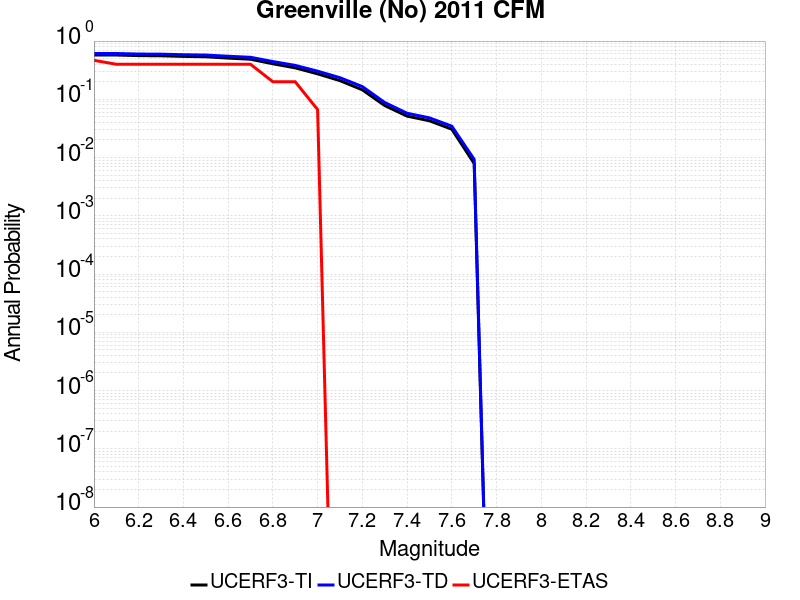

Source data for this figure (header and first rows):
Magnitude, UCERF3-TI Prob, UCERF3-TD Prob, UCERF3-ETAS Prob
6.0, 0.5758, 0.6118, 0.4667
6.1, 0.5758, 0.6118, 0.4
6.2, 0.5626, 0.5993, 0.4
6.3, 0.5588, 0.5956, 0.4
6.4, 0.5455, 0.583, 0.4
6.5, 0.5373, 0.5751, 0.4
6.6, 0.51, 0.5487, 0.4
6.7, 0.4874, 0.5265, 0.4
6.8, 0.4075, 0.4448, 0.2
6.9, 0.3468, 0.3823, 0.2
7.0, 0.2736, 0.3039, 0.06667
7.1, 0.2092, 0.2348, 0.0
7.2, 0.1455, 0.1654, 0.0
7.3, 0.0782, 0.08816, 0.0
7.4, 0.05147, 0.05765, 0.0
7.5, 0.04279, 0.048, 0.0
7.6, 0.03066, 0.03457, 0.0
7.7, 0.007916, 0.009308, 0.0
